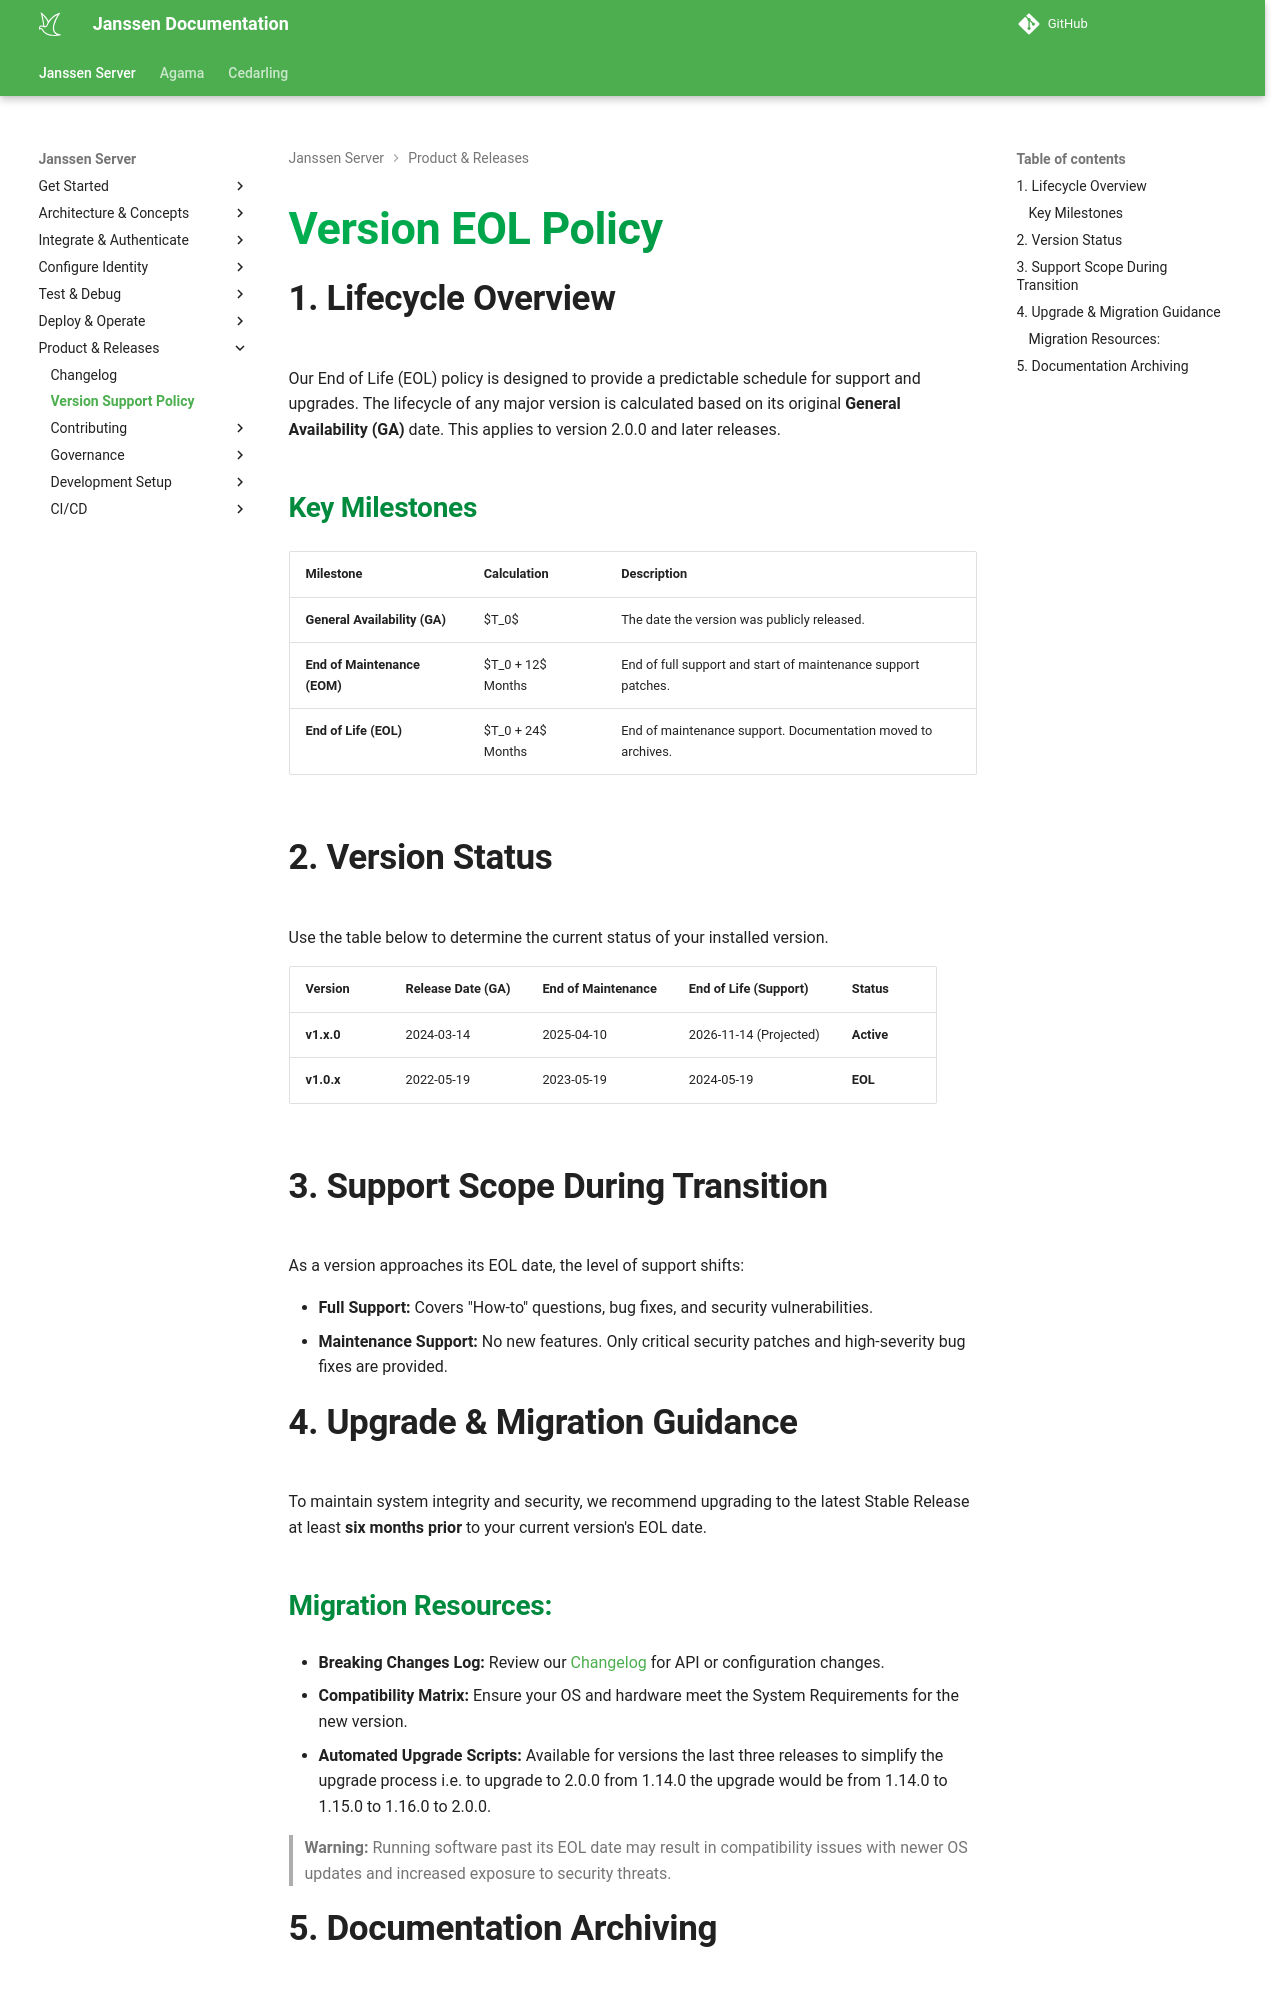

repository: JanssenProject/jans · page: head/EOL/index.html · generator: mkdocs

---
tags:
  - EOL
  - Supported versions
  - Version lifecycle
---

# Version EOL Policy

## 1. Lifecycle Overview

Our End of Life (EOL) policy is designed to provide a predictable schedule for support and upgrades. The lifecycle of any major version is calculated based on its original **General Availability (GA)** date. This applies to version 2.0.0 and later releases.

### Key Milestones

| Milestone                     | Calculation       | Description                                                         |
|-------------------------------|-------------------|---------------------------------------------------------------------|
| **General Availability (GA)** | $T_0$             | The date the version was publicly released.                         |
| **End of Maintenance (EOM)**  | $T_0 + 12$ Months | End of full support and start of maintenance support patches.                      |
| **End of Life (EOL)**         | $T_0 + 24$ Months | End of maintenance support. Documentation moved to archives.     |

## 2. Version Status

Use the table below to determine the current status of your installed version.

| Version    | Release Date (GA) | End of Maintenance | End of Life (Support) | Status                |
|------------|-------------------|--------------------|-----------------------|-----------------------|
| **v1.x.0** | 2024-03-14        | 2025-04-10         | 2026-11-14 (Projected)| **Active**            |
| **v1.0.x** | 2022-05-19        | 2023-05-19         | 2024-05-19            | **EOL**               |

## 3. Support Scope During Transition

As a version approaches its EOL date, the level of support shifts:

* **Full Support:** Covers "How-to" questions, bug fixes, and security vulnerabilities.
* **Maintenance Support:** No new features. Only critical security patches and high-severity bug fixes are provided.

## 4. Upgrade & Migration Guidance

To maintain system integrity and security, we recommend upgrading to the latest Stable Release at least **six months prior** to your current version's EOL date.

### Migration Resources:

* **Breaking Changes Log:** Review our [Changelog](CHANGELOG.md) for API or configuration changes.
* **Compatibility Matrix:** Ensure your OS and hardware meet the System Requirements for the new version.
* **Automated Upgrade Scripts:** Available for versions the last three releases to simplify the upgrade process i.e. to upgrade to 2.0.0 from 1.14.0 the upgrade would be from 1.14.0 to 1.15.0 to 1.16.0 to 2.0.0.

> **Warning:** Running software past its EOL date may result in compatibility issues with newer OS updates and increased exposure to security threats.
